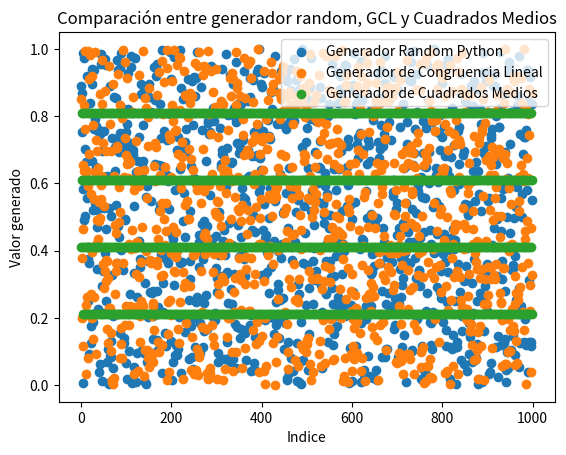

Write Python code to recreate this figure.
import scipy.stats
import random
import matplotlib.pyplot as plt

#Generadores Pseudoaleatorios
#Generador GCL
def GCL(seed, a, c, m):
    x = seed
    while True:
        x = (a * x + c) % m
        yield x / m


#Método de los cuadrados medios
def SquareMiddle(seed, digits):
    x = seed
    while True:
        x = x ** 2
        x_str = str(x).zfill(2 * digits)
        mid_start = (len(x_str) - digits) // 2
        x = int(x_str[mid_start:mid_start + digits])
        yield x / 10 ** digits

# Ejemplo de uso
# Parámetros típicos para un GCL:
seed = 2609  # Semilla inicial
a = 1664525  # Multiplicador
c = 1013904223  # Incremento
m = 2**32  # Módulo
digits = 4  # Cantidad de dígitos

# Crear una instancia del generador
GCL_gen = GCL(seed, a, c, m)
SquareMiddle_gen = SquareMiddle(seed, digits)

#Tests de los generadores

#Test de bondad de ajuste Chi-cuadrado

def chi2_cdf(x, df): # Función de distribución acumulada de la Chi-cuadrado
    return 1 - scipy.stats.chi2.cdf(x, df)

def chi2_test(generator, intervals, n):
    # Generar n números
    numbers = [next(generator) for _ in range(n)]
    # Contar la cantidad de números en cada intervalo
    observed = [sum(1 for x in numbers if a <= x < b) for a, b in intervals]
    # Calcular el estadístico de prueba
    expected = n / len(intervals)
    chi2 = sum((o - expected) ** 2 / expected for o in observed)
    # Calcular los grados de libertad
    df = len(intervals) - 1
    # Calcular el p-valor
    p_value = 1 - chi2_cdf(chi2, df)
    return chi2, df, p_value

test_chi_GLC = chi2_test(GCL_gen, [(0, 0.1), (0.1, 0.2), (0.2, 0.3), (0.3, 0.4), (0.4, 0.5), (0.5, 0.6), (0.6, 0.7), (0.7, 0.8), (0.8, 0.9), (0.9, 1)], 1000)
test_chi_SquareMiddle = chi2_test(SquareMiddle_gen, [(0, 0.1), (0.1, 0.2), (0.2, 0.3), (0.3, 0.4), (0.4, 0.5), (0.5, 0.6), (0.6, 0.7), (0.7, 0.8), (0.8, 0.9), (0.9, 1)], 1000)
print("Test de Chi-cuadrado para GCL: ", test_chi_GLC)
print("Test de Chi-cuadrado para Cuadrados Medios: ", test_chi_SquareMiddle)

#Test de Corridas (Runs)
def test_runs(generator, n):
    # Generar n números
    numbers = [next(generator) for _ in range(n)]
    # Calcular las corridas
    runs = [1 if x < y else 0 for x, y in zip(numbers, numbers[1:])]
    # Contar la cantidad de corridas
    n1 = sum(runs)
    n2 = len(runs) - n1
    # Calcular el estadístico de prueba
    n = len(runs)
    mu = (2 * n1 * n2) / n + 1 # Media
    sigma = ((mu - 1) * (mu - 2) / (n - 1)) ** 0.5 # Desviación estándar
    z = (n1 - mu) / sigma ** 0.5 # Estadístico de prueba
    # Calcular el p-valor
    p_value = 2 * (1 - scipy.stats.norm.cdf(abs(z)))
    return z, p_value

test_runs_GLC = test_runs(GCL_gen, 1000)
test_runs_SquareMiddle = test_runs(SquareMiddle_gen, 1000)
print("Test de Corridas para GCL: ", test_runs_GLC)
print("Test de Corridas para Cuadrados Medios: ", test_runs_SquareMiddle)

#Prueba de Rachas (Test Squeeze)
def test_squeeze(generator, n):
    # Generar n números
    numbers = [next(generator) for _ in range(n)]
    # Calcular las rachas
    runs = [1 if x < y else 0 for x, y in zip(numbers, numbers[1:])]
    # Contar la cantidad de rachas
    r = sum(1 for x, y in zip(runs, runs[1:]) if x != y)
    # Calcular el estadístico de prueba
    n = len(runs)
    mu = (2 * n - 1) / 3 # Media
    sigma = (16 * n - 29) / 90 # Desviación estándar
    z = (r - mu) / sigma # Estadístico de prueba
    # Calcular el p-valor
    p_value = 2 * (1 - scipy.stats.norm.cdf(abs(z)))
    return z, p_value

test_squeeze_GLC = test_squeeze(GCL_gen, 1000)
test_squeeze_SquareMiddle = test_squeeze(SquareMiddle_gen, 1000)
print("Test de Squeeze para GCL: ", test_squeeze_GLC)
print("Test de Squeeze para Cuadrados Medios: ", test_squeeze_SquareMiddle)

#Prueba Media Aritmética (Test Arithmetic Mean)
def test_arithmetic_mean(generator, n):
    # Generar n números
    numbers = [next(generator) for _ in range(n)]
    # Calcular la media aritmética
    mean = sum(numbers) / n
    # Calcular el estadístico de prueba
    n = len(numbers)
    mu = 0.5 # Media
    sigma = (1 / (12 * n)) ** 0.5 # Desviación estándar
    z = (mean - mu) / sigma # Estadístico de prueba
    # Calcular el p-valor
    p_value = 2 * (1 - scipy.stats.norm.cdf(abs(z)))
    return z, p_value

test_arithmetic_mean_GLC = test_arithmetic_mean(GCL_gen, 1000)
test_arithmetic_mean_SquareMiddle = test_arithmetic_mean(SquareMiddle_gen, 1000)  
print("Test de Media Aritmética para GCL: ", test_arithmetic_mean_GLC)
print("Test de Media Aritmética para Cuadrados Medios: ", test_arithmetic_mean_SquareMiddle)  

#Generador de números aleatorios Python
numeros_random = [random.random() for _ in range(1000)]
numeros_GCL = [next(GCL_gen) for _ in range(1000)]
numeros_SquareMiddle = [next(SquareMiddle_gen) for _ in range(1000)]

#Graficos
#Dispersión de los números generados
plt.scatter(range(1000), numeros_random, label="Generador Random Python")
plt.scatter(range(1000), numeros_GCL, label="Generador de Congruencia Lineal")
plt.scatter(range(1000), numeros_SquareMiddle, label="Generador de Cuadrados Medios")
plt.xlabel("Indice") #numero de muestra
plt.ylabel("Valor generado")
plt.title('Comparación entre generador random, GCL y Cuadrados Medios')
plt.legend()
plt.show()